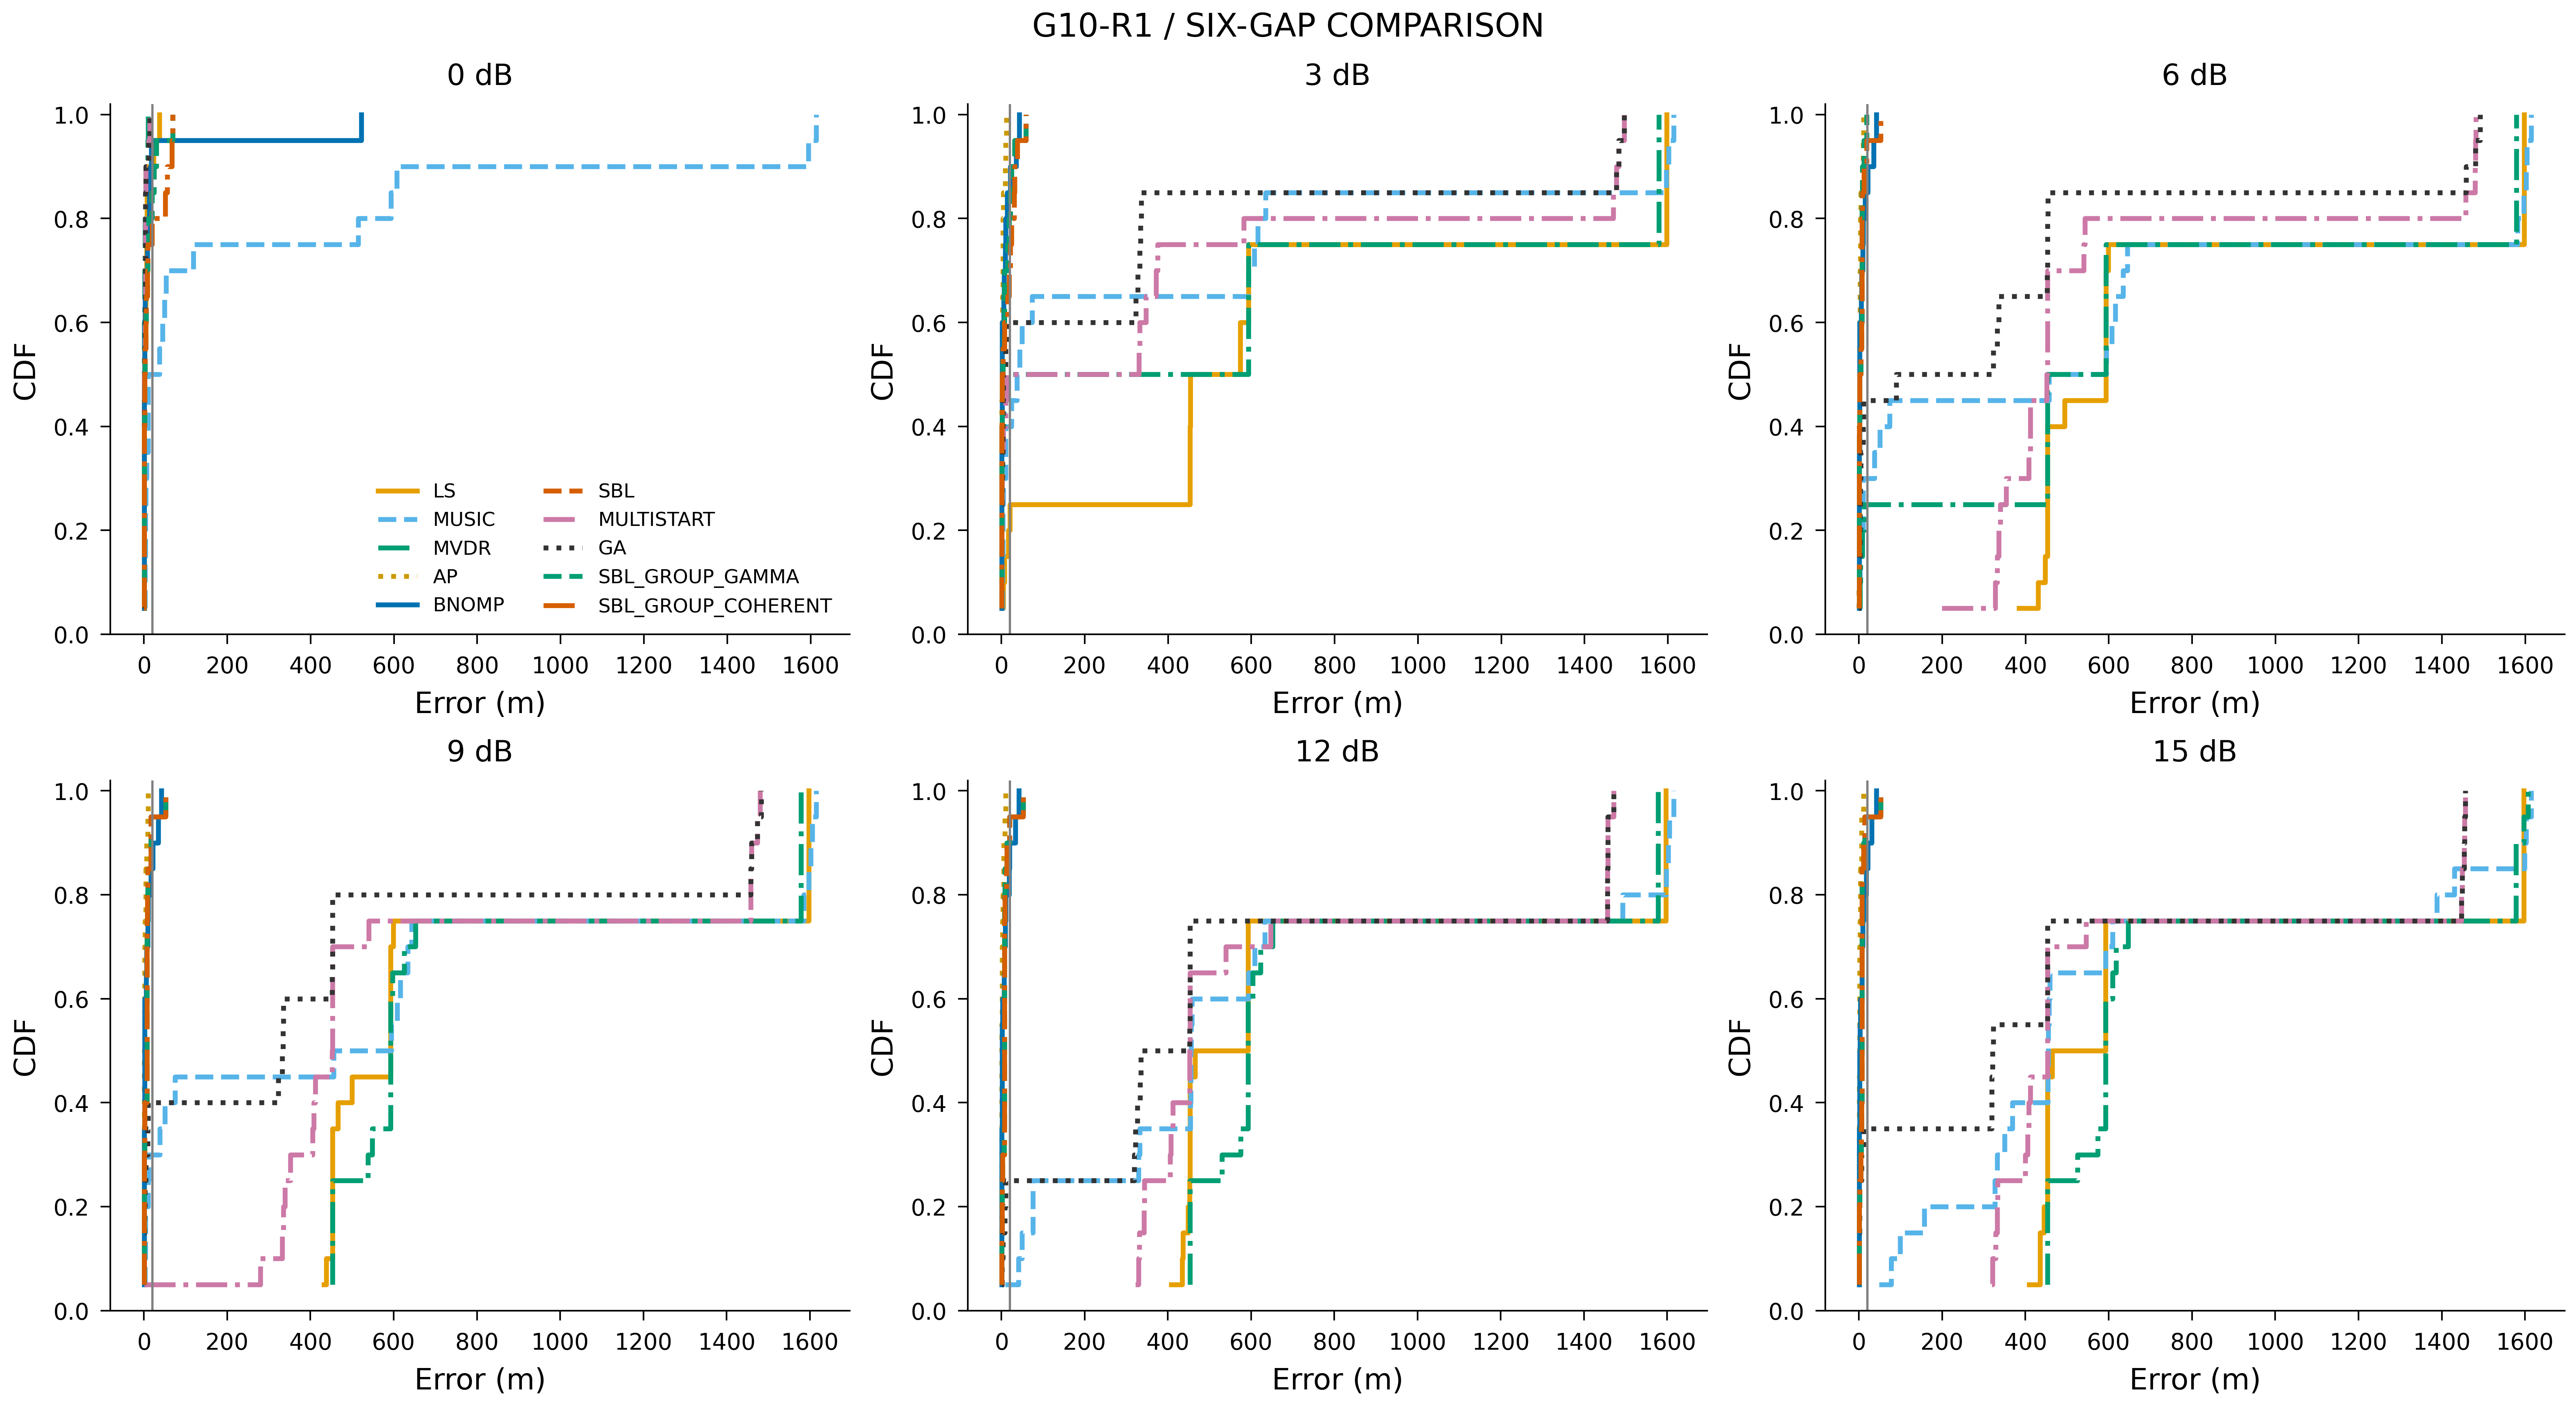

Source data for this figure (header and first rows):
method, gap_db, error_m, cdf, n
LS, 0.0, 0.4874, 0.05, 20
LS, 0.0, 0.4894, 0.1, 20
LS, 0.0, 0.5894, 0.15, 20
LS, 0.0, 0.6442, 0.2, 20
LS, 0.0, 0.6446, 0.25, 20
LS, 0.0, 0.6726, 0.3, 20
LS, 0.0, 0.7984, 0.35, 20
LS, 0.0, 0.9284, 0.4, 20
LS, 0.0, 1.053, 0.45, 20
LS, 0.0, 1.222, 0.5, 20
LS, 0.0, 1.28, 0.55, 20
LS, 0.0, 1.806, 0.6, 20
LS, 0.0, 4.565, 0.65, 20
LS, 0.0, 5.992, 0.7, 20
LS, 0.0, 6.03, 0.75, 20
LS, 0.0, 6.758, 0.8, 20
LS, 0.0, 7.627, 0.85, 20
LS, 0.0, 7.868, 0.9, 20
LS, 0.0, 22.68, 0.95, 20
LS, 0.0, 37.12, 1.0, 20
MUSIC, 0.0, 2.236, 0.05, 20
MUSIC, 0.0, 2.436, 0.1, 20
MUSIC, 0.0, 2.751, 0.15, 20
MUSIC, 0.0, 3.284, 0.2, 20
MUSIC, 0.0, 3.556, 0.25, 20
MUSIC, 0.0, 4.077, 0.3, 20
MUSIC, 0.0, 6.542, 0.35, 20
MUSIC, 0.0, 10.07, 0.4, 20
MUSIC, 0.0, 10.18, 0.45, 20
MUSIC, 0.0, 10.41, 0.5, 20
MUSIC, 0.0, 36.94, 0.55, 20
MUSIC, 0.0, 44.84, 0.6, 20
MUSIC, 0.0, 49.42, 0.65, 20
MUSIC, 0.0, 53.19, 0.7, 20
MUSIC, 0.0, 118.7, 0.75, 20
MUSIC, 0.0, 514.6, 0.8, 20
MUSIC, 0.0, 592.8, 0.85, 20
MUSIC, 0.0, 606.7, 0.9, 20
MUSIC, 0.0, 1595, 0.95, 20
MUSIC, 0.0, 1613, 1.0, 20
MVDR, 0.0, 0.1943, 0.05, 20
MVDR, 0.0, 0.2326, 0.1, 20
MVDR, 0.0, 0.2466, 0.15, 20
MVDR, 0.0, 0.2648, 0.2, 20
MVDR, 0.0, 0.314, 0.25, 20
MVDR, 0.0, 0.3338, 0.3, 20
MVDR, 0.0, 0.3481, 0.35, 20
MVDR, 0.0, 0.3731, 0.4, 20
MVDR, 0.0, 0.4066, 0.45, 20
MVDR, 0.0, 0.4313, 0.5, 20
MVDR, 0.0, 0.4947, 0.55, 20
MVDR, 0.0, 0.5559, 0.6, 20
MVDR, 0.0, 1.232, 0.65, 20
MVDR, 0.0, 1.652, 0.7, 20
MVDR, 0.0, 2.473, 0.75, 20
MVDR, 0.0, 2.986, 0.8, 20
MVDR, 0.0, 3.635, 0.85, 20
MVDR, 0.0, 4.276, 0.9, 20
MVDR, 0.0, 8.906, 0.95, 20
MVDR, 0.0, 10.39, 1.0, 20
... 1,140 more rows
